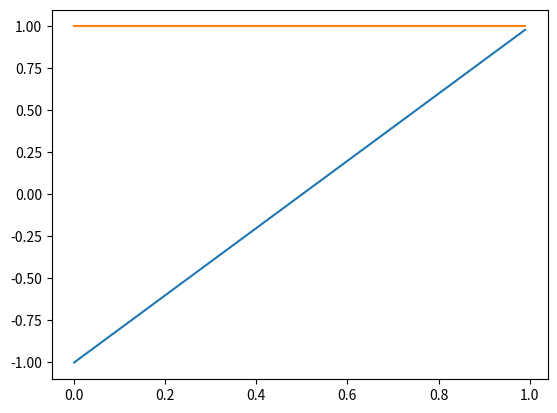

Python code for this plot:
import numpy as np
import matplotlib.pyplot as plt

# Note: Columns represent Alice. Positive Numbers are a win for Alice, negative numbers are a win for Bob
# If you transpose the matrix then positive and negative are flipped and columns represent Bob
M = [[1, 1],
     [-1, 1]]

a = float(M[0][0])
b = float(M[0][1])
c = float(M[1][0])
d = float(M[1][1])

PayoffsForAStrat1 = [a*p + c*(1-p) for p in np.arange(0, 1, 0.01)]
PayoffsForAStrat2 = [b*p + d*(1-p) for p in np.arange(0, 1, 0.01)]

OptimalStratForA = (d-c)/(a+d-b-c)
PayOff = (a*d-b*c)/(a+d-b-c)

OptimalStratForB = (d-b)/(a+d-b-c)

print("Alice should play strategy 1 {0}% of the time and win {1} points".format(OptimalStratForA*100, PayOff))
print("Bob should play strategy 1 {0}% of the time and lose of {1} points".format(OptimalStratForB*100, PayOff))

plt.plot(np.arange(0, 1, 0.01), PayoffsForAStrat1, np.arange(0, 1, 0.01), PayoffsForAStrat2)
plt.show()